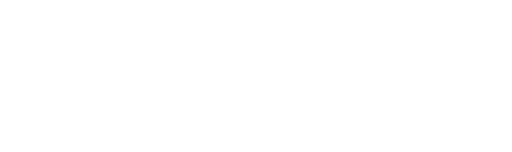
t = 0.00 s
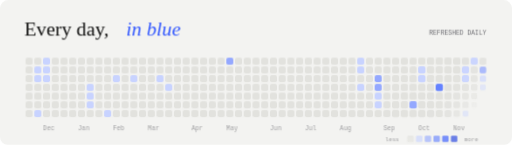
t = 2.65 s
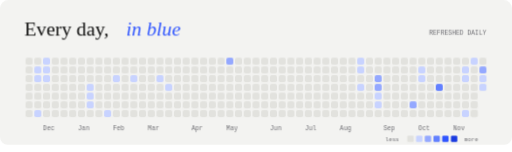
t = 2.93 s
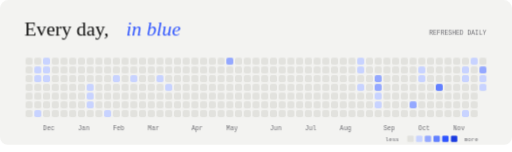
t = 3.75 s
t = 5.15 s: frame unchanged from t = 3.75 s, image omitted
t = 6.40 s: frame unchanged from t = 3.75 s, image omitted

The animated SVG that drew these frames (rendered in a browser with its animation timeline set to each time). Animation: 19 CSS @keyframes rules; one cycle of 7.65 s, repeats indefinitely.

<svg xmlns="http://www.w3.org/2000/svg" viewBox="0 0 880 261" width="880" height="261" role="img" aria-label="GitHub contribution cells pop in order"><title>GitHub contribution cells pop in order</title><style><![CDATA[@keyframes rise{from{opacity:0;transform:translateY(16px)}to{opacity:1;transform:none}}
@keyframes fade{from{opacity:0}to{opacity:1}}
@keyframes grow{from{transform:scaleY(0)}to{transform:scaleY(1)}}
@keyframes pop{0%{opacity:0;transform:scale(.3)}70%{opacity:1;transform:scale(1.15)}100%{opacity:1;transform:none}}
@keyframes pulse{0%,100%{opacity:1}50%{opacity:.25}}
@keyframes nudge{0%,100%{transform:none}50%{transform:translateX(4px)}}
@keyframes nudgeup{0%,100%{transform:none}50%{transform:translate(3px,-3px)}}
@keyframes tilein{0%{opacity:0;transform:translateY(90px) scale(.6) rotate(-9deg)}55%{opacity:1;transform:translateY(-10px) scale(1.05) rotate(2deg)}75%{transform:translateY(3px) scale(.98) rotate(-.8deg)}90%{transform:translateY(-1px) scale(1.01) rotate(.2deg)}100%{opacity:1;transform:none}}
@keyframes slidein{from{opacity:0;transform:translateX(-26px)}to{opacity:1;transform:none}}
@keyframes arrowin{0%{opacity:0;transform:translateX(-30px)}60%{opacity:1;transform:translateX(6px)}100%{opacity:1;transform:none}}
@keyframes roll{from{transform:translateY(60px)}to{transform:none}}
@keyframes sheen{0%{transform:translateX(-260px) skewX(-20deg)}22%,100%{transform:translateX(420px) skewX(-20deg)}}
@keyframes ring{0%{opacity:.7;transform:scale(.2)}100%{opacity:0;transform:scale(2.4)}}
.r{opacity:0;animation:rise .8s cubic-bezier(.2,.7,.2,1) both;transform-box:fill-box}
.f{opacity:0;animation:fade .9s ease-out both}
.g{transform-box:fill-box;transform-origin:bottom;transform:scaleY(0);animation:grow .8s cubic-bezier(.2,.7,.2,1) both}
.p{opacity:0;transform-box:fill-box;transform-origin:center;animation:pop .4s ease-out both}
.live{animation:pulse 1.6s ease-in-out infinite}
.n{transform-box:fill-box;animation:nudge 1.8s ease-in-out infinite}
.nu{transform-box:fill-box;animation:nudgeup 1.8s ease-in-out infinite}
.ti{opacity:0;transform-box:fill-box;transform-origin:50% 60%;animation:tilein 1.1s cubic-bezier(.2,.8,.2,1) both}
.sl{opacity:0;transform-box:fill-box;animation:slidein .6s cubic-bezier(.2,.7,.2,1) both}
.ai{opacity:0;transform-box:fill-box;animation:arrowin .7s cubic-bezier(.2,.7,.2,1) both}
.ro{transform-box:fill-box;animation:roll .8s cubic-bezier(.15,.8,.2,1) both}
.sh{animation:sheen 5s ease-in-out infinite}
.rg{opacity:0;transform-box:fill-box;transform-origin:center;animation:ring 1s ease-out both}
@media(prefers-reduced-motion:reduce){.r,.f,.g,.p,.live,.n,.nu,.ti,.sl,.ai,.ro,.sh,.rg{animation:none!important;opacity:1!important;transform:none!important}.sh,.rg{display:none!important}}

@keyframes buttonIn{0%{opacity:0;transform:translateY(18px) scale(.87)}65%{opacity:1;transform:translateY(-1px) scale(1.025)}100%{opacity:1;transform:none}}
@media(max-width:400px){.sh,.n,.nu,.live{animation-iteration-count:2!important}}

@keyframes sectionEntry{from{opacity:0;transform:translateY(7px)}to{opacity:1;transform:translateY(0)}}
.section-entry{animation:sectionEntry .46s cubic-bezier(.22,1,.36,1) both;transform-box:fill-box;transform-origin:center}
@keyframes smoothTile{0%{opacity:0;transform:translateY(26px) scale(.94)}70%{opacity:1;transform:translateY(-2px) scale(1.012)}100%{opacity:1;transform:translateY(0) scale(1)}}
@keyframes smoothPop{0%{opacity:0;transform:scale(.65)}75%{opacity:1;transform:scale(1.045)}100%{opacity:1;transform:scale(1)}}
@keyframes smoothArrow{from{opacity:0;transform:translateX(-7px)}to{opacity:1;transform:translateX(0)}}
@keyframes buttonIn{0%{opacity:0;transform:translateY(10px) scale(.965)}75%{opacity:1;transform:translateY(-1px) scale(1.008)}100%{opacity:1;transform:none}}
.ti{animation-name:smoothTile;animation-duration:.85s;animation-timing-function:cubic-bezier(.22,1,.36,1)}
.p{animation-name:smoothPop;animation-duration:.38s;animation-timing-function:cubic-bezier(.22,1,.36,1)}
.r{animation-duration:.64s;animation-timing-function:cubic-bezier(.22,1,.36,1)}
.f{animation-duration:.55s}
.ai{animation-name:smoothArrow;animation-duration:.5s;animation-timing-function:cubic-bezier(.22,1,.36,1)}
.sh,.n,.nu,.live{animation-iteration-count:2}
@media(prefers-reduced-motion:reduce){.section-entry{animation:none!important;opacity:1!important;transform:none!important}}
]]></style><g class="section-entry" data-stage="0.80" style="animation-delay:0.80s"><rect x="0" y="0" width="880" height="249" rx="14" fill="#f3f3f1" /><g class="r" style="animation-delay:.8s"><text x="42" y="61" font-family="Georgia, &apos;Times New Roman&apos;, serif" font-size="34" fill="#111111" >Every day,</text><text x="217" y="61" font-family="Georgia, &apos;Times New Roman&apos;, serif" font-size="34" fill="#2f55ff" font-style="italic">in blue</text></g><text x="836" y="60" font-family="Consolas, Menlo, monospace" font-size="11" fill="#6e6e73" class="f" style="animation-delay:.8s" text-anchor="end">REFRESHED DAILY</text><rect class="p" style="animation-delay:1.00s" x="44" y="99" width="12" height="12" rx="3" fill="#e2e2de"></rect><rect class="p" style="animation-delay:1.02s" x="44" y="114" width="12" height="12" rx="3" fill="#e2e2de"></rect><rect class="p" style="animation-delay:1.04s" x="44" y="129" width="12" height="12" rx="3" fill="#e2e2de"></rect><rect class="p" style="animation-delay:1.06s" x="44" y="144" width="12" height="12" rx="3" fill="#e2e2de"><title>2025-11-26: 0 contribution(s)</title></rect><rect class="p" style="animation-delay:1.08s" x="44" y="159" width="12" height="12" rx="3" fill="#e2e2de"><title>2025-11-27: 0 contribution(s)</title></rect><rect class="p" style="animation-delay:1.10s" x="44" y="174" width="12" height="12" rx="3" fill="#e2e2de"><title>2025-11-28: 0 contribution(s)</title></rect><rect class="p" style="animation-delay:1.12s" x="44" y="189" width="12" height="12" rx="3" fill="#e2e2de"><title>2025-11-29: 0 contribution(s)</title></rect><rect class="p" style="animation-delay:1.03s" x="59" y="99" width="12" height="12" rx="3" fill="#e2e2de"><title>2025-11-30: 0 contribution(s)</title></rect><rect class="p" style="animation-delay:1.05s" x="59" y="114" width="12" height="12" rx="3" fill="#c8d3ff"><title>2025-12-01: 1 contribution(s)</title></rect><rect class="p" style="animation-delay:1.07s" x="59" y="129" width="12" height="12" rx="3" fill="#c8d3ff"><title>2025-12-02: 2 contribution(s)</title></rect><rect class="p" style="animation-delay:1.09s" x="59" y="144" width="12" height="12" rx="3" fill="#e2e2de"><title>2025-12-03: 0 contribution(s)</title></rect><rect class="p" style="animation-delay:1.11s" x="59" y="159" width="12" height="12" rx="3" fill="#e2e2de"><title>2025-12-04: 0 contribution(s)</title></rect><rect class="p" style="animation-delay:1.13s" x="59" y="174" width="12" height="12" rx="3" fill="#e2e2de"><title>2025-12-05: 0 contribution(s)</title></rect><rect class="p" style="animation-delay:1.15s" x="59" y="189" width="12" height="12" rx="3" fill="#c8d3ff"><title>2025-12-06: 3 contribution(s)</title></rect><rect class="p" style="animation-delay:1.06s" x="74" y="99" width="12" height="12" rx="3" fill="#c8d3ff"><title>2025-12-07: 1 contribution(s)</title></rect><rect class="p" style="animation-delay:1.08s" x="74" y="114" width="12" height="12" rx="3" fill="#c8d3ff"><title>2025-12-08: 3 contribution(s)</title></rect><rect class="p" style="animation-delay:1.10s" x="74" y="129" width="12" height="12" rx="3" fill="#c8d3ff"><title>2025-12-09: 1 contribution(s)</title></rect><rect class="p" style="animation-delay:1.12s" x="74" y="144" width="12" height="12" rx="3" fill="#e2e2de"><title>2025-12-10: 0 contribution(s)</title></rect><rect class="p" style="animation-delay:1.14s" x="74" y="159" width="12" height="12" rx="3" fill="#e2e2de"><title>2025-12-11: 0 contribution(s)</title></rect><rect class="p" style="animation-delay:1.16s" x="74" y="174" width="12" height="12" rx="3" fill="#e2e2de"><title>2025-12-12: 0 contribution(s)</title></rect><rect class="p" style="animation-delay:1.18s" x="74" y="189" width="12" height="12" rx="3" fill="#e2e2de"><title>2025-12-13: 0 contribution(s)</title></rect><rect class="p" style="animation-delay:1.09s" x="89" y="99" width="12" height="12" rx="3" fill="#e2e2de"><title>2025-12-14: 0 contribution(s)</title></rect><rect class="p" style="animation-delay:1.11s" x="89" y="114" width="12" height="12" rx="3" fill="#e2e2de"><title>2025-12-15: 0 contribution(s)</title></rect><rect class="p" style="animation-delay:1.13s" x="89" y="129" width="12" height="12" rx="3" fill="#e2e2de"><title>2025-12-16: 0 contribution(s)</title></rect><rect class="p" style="animation-delay:1.15s" x="89" y="144" width="12" height="12" rx="3" fill="#e2e2de"><title>2025-12-17: 0 contribution(s)</title></rect><rect class="p" style="animation-delay:1.17s" x="89" y="159" width="12" height="12" rx="3" fill="#e2e2de"><title>2025-12-18: 0 contribution(s)</title></rect><rect class="p" style="animation-delay:1.19s" x="89" y="174" width="12" height="12" rx="3" fill="#e2e2de"><title>2025-12-19: 0 contribution(s)</title></rect><rect class="p" style="animation-delay:1.21s" x="89" y="189" width="12" height="12" rx="3" fill="#e2e2de"><title>2025-12-20: 0 contribution(s)</title></rect><rect class="p" style="animation-delay:1.12s" x="104" y="99" width="12" height="12" rx="3" fill="#e2e2de"><title>2025-12-21: 0 contribution(s)</title></rect><rect class="p" style="animation-delay:1.14s" x="104" y="114" width="12" height="12" rx="3" fill="#e2e2de"><title>2025-12-22: 0 contribution(s)</title></rect><rect class="p" style="animation-delay:1.16s" x="104" y="129" width="12" height="12" rx="3" fill="#e2e2de"><title>2025-12-23: 0 contribution(s)</title></rect><rect class="p" style="animation-delay:1.18s" x="104" y="144" width="12" height="12" rx="3" fill="#e2e2de"><title>2025-12-24: 0 contribution(s)</title></rect><rect class="p" style="animation-delay:1.20s" x="104" y="159" width="12" height="12" rx="3" fill="#e2e2de"><title>2025-12-25: 0 contribution(s)</title></rect><rect class="p" style="animation-delay:1.22s" x="104" y="174" width="12" height="12" rx="3" fill="#e2e2de"><title>2025-12-26: 0 contribution(s)</title></rect><rect class="p" style="animation-delay:1.24s" x="104" y="189" width="12" height="12" rx="3" fill="#e2e2de"><title>2025-12-27: 0 contribution(s)</title></rect><rect class="p" style="animation-delay:1.15s" x="119" y="99" width="12" height="12" rx="3" fill="#e2e2de"><title>2025-12-28: 0 contribution(s)</title></rect><rect class="p" style="animation-delay:1.17s" x="119" y="114" width="12" height="12" rx="3" fill="#e2e2de"><title>2025-12-29: 0 contribution(s)</title></rect><rect class="p" style="animation-delay:1.19s" x="119" y="129" width="12" height="12" rx="3" fill="#e2e2de"><title>2025-12-30: 0 contribution(s)</title></rect><rect class="p" style="animation-delay:1.21s" x="119" y="144" width="12" height="12" rx="3" fill="#e2e2de"><title>2025-12-31: 0 contribution(s)</title></rect><rect class="p" style="animation-delay:1.23s" x="119" y="159" width="12" height="12" rx="3" fill="#e2e2de"><title>2026-01-01: 0 contribution(s)</title></rect><rect class="p" style="animation-delay:1.25s" x="119" y="174" width="12" height="12" rx="3" fill="#e2e2de"><title>2026-01-02: 0 contribution(s)</title></rect><rect class="p" style="animation-delay:1.27s" x="119" y="189" width="12" height="12" rx="3" fill="#e2e2de"><title>2026-01-03: 0 contribution(s)</title></rect><rect class="p" style="animation-delay:1.18s" x="134" y="99" width="12" height="12" rx="3" fill="#e2e2de"><title>2026-01-04: 0 contribution(s)</title></rect><rect class="p" style="animation-delay:1.20s" x="134" y="114" width="12" height="12" rx="3" fill="#e2e2de"><title>2026-01-05: 0 contribution(s)</title></rect><rect class="p" style="animation-delay:1.22s" x="134" y="129" width="12" height="12" rx="3" fill="#e2e2de"><title>2026-01-06: 0 contribution(s)</title></rect><rect class="p" style="animation-delay:1.24s" x="134" y="144" width="12" height="12" rx="3" fill="#e2e2de"><title>2026-01-07: 0 contribution(s)</title></rect><rect class="p" style="animation-delay:1.26s" x="134" y="159" width="12" height="12" rx="3" fill="#e2e2de"><title>2026-01-08: 0 contribution(s)</title></rect><rect class="p" style="animation-delay:1.28s" x="134" y="174" width="12" height="12" rx="3" fill="#e2e2de"><title>2026-01-09: 0 contribution(s)</title></rect><rect class="p" style="animation-delay:1.30s" x="134" y="189" width="12" height="12" rx="3" fill="#e2e2de"><title>2026-01-10: 0 contribution(s)</title></rect><rect class="p" style="animation-delay:1.21s" x="149" y="99" width="12" height="12" rx="3" fill="#e2e2de"><title>2026-01-11: 0 contribution(s)</title></rect><rect class="p" style="animation-delay:1.23s" x="149" y="114" width="12" height="12" rx="3" fill="#e2e2de"><title>2026-01-12: 0 contribution(s)</title></rect><rect class="p" style="animation-delay:1.25s" x="149" y="129" width="12" height="12" rx="3" fill="#e2e2de"><title>2026-01-13: 0 contribution(s)</title></rect><rect class="p" style="animation-delay:1.27s" x="149" y="144" width="12" height="12" rx="3" fill="#c8d3ff"><title>2026-01-14: 3 contribution(s)</title></rect><rect class="p" style="animation-delay:1.29s" x="149" y="159" width="12" height="12" rx="3" fill="#c8d3ff"><title>2026-01-15: 1 contribution(s)</title></rect><rect class="p" style="animation-delay:1.31s" x="149" y="174" width="12" height="12" rx="3" fill="#c8d3ff"><title>2026-01-16: 1 contribution(s)</title></rect><rect class="p" style="animation-delay:1.33s" x="149" y="189" width="12" height="12" rx="3" fill="#e2e2de"><title>2026-01-17: 0 contribution(s)</title></rect><rect class="p" style="animation-delay:1.24s" x="164" y="99" width="12" height="12" rx="3" fill="#e2e2de"><title>2026-01-18: 0 contribution(s)</title></rect><rect class="p" style="animation-delay:1.26s" x="164" y="114" width="12" height="12" rx="3" fill="#e2e2de"><title>2026-01-19: 0 contribution(s)</title></rect><rect class="p" style="animation-delay:1.28s" x="164" y="129" width="12" height="12" rx="3" fill="#e2e2de"><title>2026-01-20: 0 contribution(s)</title></rect><rect class="p" style="animation-delay:1.30s" x="164" y="144" width="12" height="12" rx="3" fill="#e2e2de"><title>2026-01-21: 0 contribution(s)</title></rect><rect class="p" style="animation-delay:1.32s" x="164" y="159" width="12" height="12" rx="3" fill="#e2e2de"><title>2026-01-22: 0 contribution(s)</title></rect><rect class="p" style="animation-delay:1.34s" x="164" y="174" width="12" height="12" rx="3" fill="#e2e2de"><title>2026-01-23: 0 contribution(s)</title></rect><rect class="p" style="animation-delay:1.36s" x="164" y="189" width="12" height="12" rx="3" fill="#e2e2de"><title>2026-01-24: 0 contribution(s)</title></rect><rect class="p" style="animation-delay:1.27s" x="179" y="99" width="12" height="12" rx="3" fill="#e2e2de"><title>2026-01-25: 0 contribution(s)</title></rect><rect class="p" style="animation-delay:1.29s" x="179" y="114" width="12" height="12" rx="3" fill="#e2e2de"><title>2026-01-26: 0 contribution(s)</title></rect><rect class="p" style="animation-delay:1.31s" x="179" y="129" width="12" height="12" rx="3" fill="#e2e2de"><title>2026-01-27: 0 contribution(s)</title></rect><rect class="p" style="animation-delay:1.33s" x="179" y="144" width="12" height="12" rx="3" fill="#e2e2de"><title>2026-01-28: 0 contribution(s)</title></rect><rect class="p" style="animation-delay:1.35s" x="179" y="159" width="12" height="12" rx="3" fill="#e2e2de"><title>2026-01-29: 0 contribution(s)</title></rect><rect class="p" style="animation-delay:1.37s" x="179" y="174" width="12" height="12" rx="3" fill="#e2e2de"><title>2026-01-30: 0 contribution(s)</title></rect><rect class="p" style="animation-delay:1.39s" x="179" y="189" width="12" height="12" rx="3" fill="#c8d3ff"><title>2026-01-31: 1 contribution(s)</title></rect><rect class="p" style="animation-delay:1.30s" x="194" y="99" width="12" height="12" rx="3" fill="#e2e2de"><title>2026-02-01: 0 contribution(s)</title></rect><rect class="p" style="animation-delay:1.32s" x="194" y="114" width="12" height="12" rx="3" fill="#e2e2de"><title>2026-02-02: 0 contribution(s)</title></rect><rect class="p" style="animation-delay:1.34s" x="194" y="129" width="12" height="12" rx="3" fill="#c8d3ff"><title>2026-02-03: 5 contribution(s)</title></rect><rect class="p" style="animation-delay:1.36s" x="194" y="144" width="12" height="12" rx="3" fill="#e2e2de"><title>2026-02-04: 0 contribution(s)</title></rect><rect class="p" style="animation-delay:1.38s" x="194" y="159" width="12" height="12" rx="3" fill="#e2e2de"><title>2026-02-05: 0 contribution(s)</title></rect><rect class="p" style="animation-delay:1.40s" x="194" y="174" width="12" height="12" rx="3" fill="#e2e2de"><title>2026-02-06: 0 contribution(s)</title></rect><rect class="p" style="animation-delay:1.42s" x="194" y="189" width="12" height="12" rx="3" fill="#e2e2de"><title>2026-02-07: 0 contribution(s)</title></rect><rect class="p" style="animation-delay:1.33s" x="209" y="99" width="12" height="12" rx="3" fill="#e2e2de"><title>2026-02-08: 0 contribution(s)</title></rect><rect class="p" style="animation-delay:1.35s" x="209" y="114" width="12" height="12" rx="3" fill="#e2e2de"><title>2026-02-09: 0 contribution(s)</title></rect><rect class="p" style="animation-delay:1.37s" x="209" y="129" width="12" height="12" rx="3" fill="#e2e2de"><title>2026-02-10: 0 contribution(s)</title></rect><rect class="p" style="animation-delay:1.39s" x="209" y="144" width="12" height="12" rx="3" fill="#e2e2de"><title>2026-02-11: 0 contribution(s)</title></rect><rect class="p" style="animation-delay:1.41s" x="209" y="159" width="12" height="12" rx="3" fill="#e2e2de"><title>2026-02-12: 0 contribution(s)</title></rect><rect class="p" style="animation-delay:1.43s" x="209" y="174" width="12" height="12" rx="3" fill="#e2e2de"><title>2026-02-13: 0 contribution(s)</title></rect><rect class="p" style="animation-delay:1.45s" x="209" y="189" width="12" height="12" rx="3" fill="#e2e2de"><title>2026-02-14: 0 contribution(s)</title></rect><rect class="p" style="animation-delay:1.36s" x="224" y="99" width="12" height="12" rx="3" fill="#e2e2de"><title>2026-02-15: 0 contribution(s)</title></rect><rect class="p" style="animation-delay:1.38s" x="224" y="114" width="12" height="12" rx="3" fill="#e2e2de"><title>2026-02-16: 0 contribution(s)</title></rect><rect class="p" style="animation-delay:1.40s" x="224" y="129" width="12" height="12" rx="3" fill="#c8d3ff"><title>2026-02-17: 2 contribution(s)</title></rect><rect class="p" style="animation-delay:1.42s" x="224" y="144" width="12" height="12" rx="3" fill="#e2e2de"><title>2026-02-18: 0 contribution(s)</title></rect><rect class="p" style="animation-delay:1.44s" x="224" y="159" width="12" height="12" rx="3" fill="#e2e2de"><title>2026-02-19: 0 contribution(s)</title></rect><rect class="p" style="animation-delay:1.46s" x="224" y="174" width="12" height="12" rx="3" fill="#e2e2de"><title>2026-02-20: 0 contribution(s)</title></rect><rect class="p" style="animation-delay:1.48s" x="224" y="189" width="12" height="12" rx="3" fill="#e2e2de"><title>2026-02-21: 0 contribution(s)</title></rect><rect class="p" style="animation-delay:1.39s" x="239" y="99" width="12" height="12" rx="3" fill="#e2e2de"><title>2026-02-22: 0 contribution(s)</title></rect><rect class="p" style="animation-delay:1.41s" x="239" y="114" width="12" height="12" rx="3" fill="#e2e2de"><title>2026-02-23: 0 contribution(s)</title></rect><rect class="p" style="animation-delay:1.43s" x="239" y="129" width="12" height="12" rx="3" fill="#e2e2de"><title>2026-02-24: 0 contribution(s)</title></rect><rect class="p" style="animation-delay:1.45s" x="239" y="144" width="12" height="12" rx="3" fill="#e2e2de"><title>2026-02-25: 0 contribution(s)</title></rect><rect class="p" style="animation-delay:1.47s" x="239" y="159" width="12" height="12" rx="3" fill="#e2e2de"><title>2026-02-26: 0 contribution(s)</title></rect><rect class="p" style="animation-delay:1.49s" x="239" y="174" width="12" height="12" rx="3" fill="#e2e2de"><title>2026-02-27: 0 contribution(s)</title></rect><rect class="p" style="animation-delay:1.51s" x="239" y="189" width="12" height="12" rx="3" fill="#e2e2de"><title>2026-02-28: 0 contribution(s)</title></rect><rect class="p" style="animation-delay:1.42s" x="254" y="99" width="12" height="12" rx="3" fill="#e2e2de"><title>2026-03-01: 0 contribution(s)</title></rect><rect class="p" style="animation-delay:1.44s" x="254" y="114" width="12" height="12" rx="3" fill="#e2e2de"><title>2026-03-02: 0 contribution(s)</title></rect><rect class="p" style="animation-delay:1.46s" x="254" y="129" width="12" height="12" rx="3" fill="#e2e2de"><title>2026-03-03: 0 contribution(s)</title></rect><rect class="p" style="animation-delay:1.48s" x="254" y="144" width="12" height="12" rx="3" fill="#e2e2de"><title>2026-03-04: 0 contribution(s)</title></rect><rect class="p" style="animation-delay:1.50s" x="254" y="159" width="12" height="12" rx="3" fill="#e2e2de"><title>2026-03-05: 0 contribution(s)</title></rect><rect class="p" style="animation-delay:1.52s" x="254" y="174" width="12" height="12" rx="3" fill="#e2e2de"><title>2026-03-06: 0 contribution(s)</title></rect><rect class="p" style="animation-delay:1.54s" x="254" y="189" width="12" height="12" rx="3" fill="#e2e2de"><title>2026-03-07: 0 contribution(s)</title></rect><rect class="p" style="animation-delay:1.45s" x="269" y="99" width="12" height="12" rx="3" fill="#e2e2de"><title>2026-03-08: 0 contribution(s)</title></rect><rect class="p" style="animation-delay:1.47s" x="269" y="114" width="12" height="12" rx="3" fill="#e2e2de"><title>2026-03-09: 0 contribution(s)</title></rect><rect class="p" style="animation-delay:1.49s" x="269" y="129" width="12" height="12" rx="3" fill="#c8d3ff"><title>2026-03-10: 4 contribution(s)</title></rect><rect class="p" style="animation-delay:1.51s" x="269" y="144" width="12" height="12" rx="3" fill="#e2e2de"><title>2026-03-11: 0 contribution(s)</title></rect><rect class="p" style="animation-delay:1.53s" x="269" y="159" width="12" height="12" rx="3" fill="#e2e2de"><title>2026-03-12: 0 contribution(s)</title></rect><rect class="p" style="animation-delay:1.55s" x="269" y="174" width="12" height="12" rx="3" fill="#e2e2de"><title>2026-03-13: 0 contribution(s)</title></rect><rect class="p" style="animation-delay:1.57s" x="269" y="189" width="12" height="12" rx="3" fill="#e2e2de"><title>2026-03-14: 0 contribution(s)</title></rect><rect class="p" style="animation-delay:1.48s" x="284" y="99" width="12" height="12" rx="3" fill="#e2e2de"><title>2026-03-15: 0 contribution(s)</title></rect><rect class="p" style="animation-delay:1.50s" x="284" y="114" width="12" height="12" rx="3" fill="#e2e2de"><title>2026-03-16: 0 contribution(s)</title></rect><rect class="p" style="animation-delay:1.52s" x="284" y="129" width="12" height="12" rx="3" fill="#e2e2de"><title>2026-03-17: 0 contribution(s)</title></rect><rect class="p" style="animation-delay:1.54s" x="284" y="144" width="12" height="12" rx="3" fill="#c8d3ff"><title>2026-03-18: 3 contribution(s)</title></rect><rect class="p" style="animation-delay:1.56s" x="284" y="159" width="12" height="12" rx="3" fill="#e2e2de"><title>2026-03-19: 0 contribution(s)</title></rect><rect class="p" style="animation-delay:1.58s" x="284" y="174" width="12" height="12" rx="3" fill="#e2e2de"><title>2026-03-20: 0 contribution(s)</title></rect><rect class="p" style="animation-delay:1.60s" x="284" y="189" width="12" height="12" rx="3" fill="#e2e2de"><title>2026-03-21: 0 contribution(s)</title></rect><rect class="p" style="animation-delay:1.51s" x="299" y="99" width="12" height="12" rx="3" fill="#e2e2de"><title>2026-03-22: 0 contribution(s)</title></rect><rect class="p" style="animation-delay:1.53s" x="299" y="114" width="12" height="12" rx="3" fill="#e2e2de"><title>2026-03-23: 0 contribution(s)</title></rect><rect class="p" style="animation-delay:1.55s" x="299" y="129" width="12" height="12" rx="3" fill="#e2e2de"><title>2026-03-24: 0 contribution(s)</title></rect><rect class="p" style="animation-delay:1.57s" x="299" y="144" width="12" height="12" rx="3" fill="#e2e2de"><title>2026-03-25: 0 contribution(s)</title></rect><rect class="p" style="animation-delay:1.59s" x="299" y="159" width="12" height="12" rx="3" fill="#e2e2de"><title>2026-03-26: 0 contribution(s)</title></rect><rect class="p" style="animation-delay:1.61s" x="299" y="174" width="12" height="12" rx="3" fill="#e2e2de"><title>2026-03-27: 0 contribution(s)</title></rect><rect class="p" style="animation-delay:1.63s" x="299" y="189" width="12" height="12" rx="3" fill="#e2e2de"><title>2026-03-28: 0 contribution(s)</title></rect><rect class="p" style="animation-delay:1.54s" x="314" y="99" width="12" height="12" rx="3" fill="#e2e2de"><title>2026-03-29: 0 contribution(s)</title></rect><rect class="p" style="animation-delay:1.56s" x="314" y="114" width="12" height="12" rx="3" fill="#e2e2de"><title>2026-03-30: 0 contribution(s)</title></rect><rect class="p" style="animation-delay:1.58s" x="314" y="129" width="12" height="12" rx="3" fill="#e2e2de"><title>2026-03-31: 0 contribution(s)</title></rect><rect class="p" style="animation-delay:1.60s" x="314" y="144" width="12" height="12" rx="3" fill="#e2e2de"><title>2026-04-01: 0 contribution(s)</title></rect><rect class="p" style="animation-delay:1.62s" x="314" y="159" width="12" height="12" rx="3" fill="#e2e2de"><title>2026-04-02: 0 contribution(s)</title></rect><rect class="p" style="animation-delay:1.64s" x="314" y="174" width="12" height="12" rx="3" fill="#e2e2de"><title>2026-04-03: 0 contribution(s)</title></rect><rect class="p" style="animation-delay:1.66s" x="314" y="189" width="12" height="12" rx="3" fill="#e2e2de"><title>2026-04-04: 0 contribution(s)</title></rect><rect class="p" style="animation-delay:1.57s" x="329" y="99" width="12" height="12" rx="3" fill="#e2e2de"><title>2026-04-05: 0 contribution(s)</title></rect><rect class="p" style="animation-delay:1.59s" x="329" y="114" width="12" height="12" rx="3" fill="#e2e2de"><title>2026-04-06: 0 contribution(s)</title></rect><rect class="p" style="animation-delay:1.61s" x="329" y="129" width="12" height="12" rx="3" fill="#e2e2de"><title>2026-04-07: 0 contribution(s)</title></rect><rect class="p" style="animation-delay:1.63s" x="329" y="144" width="12" height="12" rx="3" fill="#e2e2de"><title>2026-04-08: 0 contribution(s)</title></rect><rect class="p" style="animation-delay:1.65s" x="329" y="159" width="12" height="12" rx="3" fill="#e2e2de"><title>2026-04-09: 0 contribution(s)</title></rect><rect class="p" style="animation-delay:1.67s" x="329" y="174" width="12" height="12" rx="3" fill="#e2e2de"><title>2026-04-10: 0 contribution(s)</title></rect><rect class="p" style="animation-delay:1.69s" x="329" y="189" width="12" height="12" rx="3" fill="#e2e2de"><title>2026-04-11: 0 contribution(s)</title></rect><rect class="p" style="animation-delay:1.60s" x="344" y="99" width="12" height="12" rx="3" fill="#e2e2de"><title>2026-04-12: 0 contribution(s)</title></rect><rect class="p" style="animation-delay:1.62s" x="344" y="114" width="12" height="12" rx="3" fill="#e2e2de"><title>2026-04-13: 0 contribution(s)</title></rect><rect class="p" style="animation-delay:1.64s" x="344" y="129" width="12" height="12" rx="3" fill="#e2e2de"><title>2026-04-14: 0 contribution(s)</title></rect><rect class="p" style="animation-delay:1.66s" x="344" y="144" width="12" height="12" rx="3" fill="#e2e2de"><title>2026-04-15: 0 contribution(s)</title></rect><rect class="p" style="animation-delay:1.68s" x="344" y="159" width="12" height="12" rx="3" fill="#e2e2de"><title>2026-04-16: 0 contribution(s)</title></rect><rect class="p" style="animation-delay:1.70s" x="344" y="174" width="12" height="12" rx="3" fill="#e2e2de"><title>2026-04-17: 0 contribution(s)</title></rect><rect class="p" style="animation-delay:1.72s" x="344" y="189" width="12" height="12" rx="3" fill="#e2e2de"><title>2026-04-18: 0 contribution(s)</title></rect><rect class="p" style="animation-delay:1.63s" x="359" y="99" width="12" height="12" rx="3" fill="#e2e2de"><title>2026-04-19: 0 contribution(s)</title></rect><rect class="p" style="animation-delay:1.65s" x="359" y="114" width="12" height="12" rx="3" fill="#e2e2de"><title>2026-04-20: 0 contribution(s)</title></rect><rect class="p" style="animation-delay:1.67s" x="359" y="129" width="12" height="12" rx="3" fill="#e2e2de"><title>2026-04-21: 0 contribution(s)</title></rect><rect class="p" style="animation-delay:1.69s" x="359" y="144" width="12" height="12" rx="3" fill="#e2e2de"><title>2026-04-22: 0 contribution(s)</title></rect><rect class="p" style="animation-delay:1.71s" x="359" y="159" width="12" height="12" rx="3" fill="#e2e2de"><title>2026-04-23: 0 contribution(s)</title></rect><rect class="p" style="animation-delay:1.73s" x="359" y="174" width="12" height="12" rx="3" fill="#e2e2de"><title>2026-04-24: 0 contribution(s)</title></rect><rect class="p" style="animation-delay:1.75s" x="359" y="189" width="12" height="12" rx="3" fill="#e2e2de"><title>2026-04-25: 0 contribution(s)</title></rect><rect class="p" style="animation-delay:1.66s" x="374" y="99" width="12" height="12" rx="3" fill="#e2e2de"><title>2026-04-26: 0 contribution(s)</title></rect><rect class="p" style="animation-delay:1.68s" x="374" y="114" width="12" height="12" rx="3" fill="#e2e2de"><title>2026-04-27: 0 contribution(s)</title></rect><rect class="p" style="animation-delay:1.70s" x="374" y="129" width="12" height="12" rx="3" fill="#e2e2de"><title>2026-04-28: 0 contribution(s)</title></rect><rect class="p" style="animation-delay:1.72s" x="374" y="144" width="12" height="12" rx="3" fill="#e2e2de"><title>2026-04-29: 0 contribution(s)</title></rect><rect class="p" style="animation-delay:1.74s" x="374" y="159" width="12" height="12" rx="3" fill="#e2e2de"><title>2026-04-30: 0 contribution(s)</title></rect><rect class="p" style="animation-delay:1.76s" x="374" y="174" width="12" height="12" rx="3" fill="#e2e2de"><title>2026-05-01: 0 contribution(s)</title></rect><rect class="p" style="animation-delay:1.78s" x="374" y="189" width="12" height="12" rx="3" fill="#e2e2de"><title>2026-05-02: 0 contribution(s)</title></rect><rect class="p" style="animation-delay:1.69s" x="389" y="99" width="12" height="12" rx="3" fill="#94a8ff"><title>2026-05-03: 6 contribution(s)</title></rect><rect class="p" style="animation-delay:1.71s" x="389" y="114" width="12" height="12" rx="3" fill="#e2e2de"><title>2026-05-04: 0 contribution(s)</title></rect><rect class="p" style="animation-delay:1.73s" x="389" y="129" width="12" height="12" rx="3" fill="#e2e2de"><title>2026-05-05: 0 contribution(s)</title></rect><rect class="p" style="animation-delay:1.75s" x="389" y="144" width="12" height="12" rx="3" fill="#e2e2de"><title>2026-05-06: 0 contribution(s)</title></rect><rect class="p" style="animation-delay:1.77s" x="389" y="159" width="12" height="12" rx="3" fill="#e2e2de"><title>2026-05-07: 0 contribution(s)</title></rect><rect class="p" style="animation-delay:1.79s" x="389" y="174" width="12" height="12" rx="3" fill="#e2e2de"><title>2026-05-08: 0 contribution(s)</title></rect><rect class="p" style="animation-delay:1.81s" x="389" y="189" width="12" height="12" rx="3" fill="#e2e2de"><title>2026-05-09: 0 contribution(s)</title></rect><rect class="p" style="animation-delay:1.72s" x="404" y="99" width="12" height="12" rx="3" fill="#e2e2de"><title>2026-05-10: 0 contribution(s)</title></rect><rect class="p" style="animation-delay:1.74s" x="404" y="114" width="12" height="12" rx="3" fill="#e2e2de"><title>2026-05-11: 0 contribution(s)</title></rect><rect class="p" style="animation-delay:1.76s" x="404" y="129" width="12" height="12" rx="3" fill="#e2e2de"><title>2026-05-12: 0 contribution(s)</title></rect><rect class="p" style="animation-delay:1.78s" x="404" y="144" width="12" height="12" rx="3" fill="#e2e2de"><title>2026-05-13: 0 contribution(s)</title></rect><rect class="p" style="animation-delay:1.80s" x="404" y="159" width="12" height="12" rx="3" fill="#e2e2de"><title>2026-05-14: 0 contribution(s)</title></rect><rect class="p" style="animation-delay:1.82s" x="404" y="174" width="12" height="12" rx="3" fill="#e2e2de"><title>2026-05-15: 0 contribution(s)</title></rect><rect class="p" style="animation-delay:1.84s" x="404" y="189" width="12" height="12" rx="3" fill="#e2e2de"><title>2026-05-16: 0 contribution(s)</title></rect><rect class="p" style="animation-delay:1.75s" x="419" y="99" width="12" height="12" rx="3" fill="#e2e2de"><title>2026-05-17: 0 contribution(s)</title></rect><rect class="p" style="animation-delay:1.77s" x="419" y="114" width="12" height="12" rx="3" fill="#e2e2de"><title>2026-05-18: 0 contribution(s)</title></rect><rect class="p" style="animation-delay:1.79s" x="419" y="129" width="12" height="12" rx="3" fill="#e2e2de"><title>2026-05-19: 0 contribution(s)</title></rect><rect class="p" style="animation-delay:1.81s" x="419" y="144" width="12" height="12" rx="3" fill="#e2e2de"><title>2026-05-20: 0 contribution(s)</title></rect><rect class="p" style="animation-delay:1.83s" x="419" y="159" width="12" height="12" rx="3" fill="#e2e2de"><title>2026-05-21: 0 contribution(s)</title></rect><rect class="p" style="animation-delay:1.85s" x="419" y="174" width="12" height="12" rx="3" fill="#e2e2de"><title>2026-05-22: 0 contribution(s)</title></rect><rect class="p" style="animation-delay:1.87s" x="419" y="189" width="12" height="12" rx="3" fill="#e2e2de"><title>2026-05-23: 0 contribution(s)</title></rect><rect class="p" style="animation-delay:1.78s" x="434" y="99" width="12" height="12" rx="3" fill="#e2e2de"><title>2026-05-24: 0 contribution(s)</title></rect><rect class="p" style="animation-delay:1.80s" x="434" y="114" width="12" height="12" rx="3" fill="#e2e2de"><title>2026-05-25: 0 contribution(s)</title></rect><rect class="p" style="animation-delay:1.82s" x="434" y="129" width="12" height="12" rx="3" fill="#e2e2de"><title>2026-05-26: 0 contribution(s)</title></rect><rect class="p" style="animation-delay:1.84s" x="434" y="144" width="12" height="12" rx="3" fill="#e2e2de"><title>2026-05-27: 0 contribution(s)</title></rect><rect class="p" style="animation-delay:1.86s" x="434" y="159" width="12" height="12" rx="3" fill="#e2e2de"><title>2026-05-28: 0 contribution(s)</title></rect><rect class="p" style="animation-delay:1.88s" x="434" y="174" width="12" height="12" rx="3" fill="#e2e2de"><title>2026-05-29: 0 contribution(s)</title></rect><rect class="p" style="animation-delay:1.90s" x="434" y="189" width="12" height="12" rx="3" fill="#e2e2de"><title>2026-05-30: 0 contribution(s)</title></rect><rect class="p" style="animation-delay:1.81s" x="449" y="99" width="12" height="12" rx="3" fill="#e2e2de"><title>2026-05-31: 0 contribution(s)</title></rect><rect class="p" style="animation-delay:1.83s" x="449" y="114" width="12" height="12" rx="3" fill="#e2e2de"><title>2026-06-01: 0 contribution(s)</title></rect><rect class="p" style="animation-delay:1.85s" x="449" y="129" width="12" height="12" rx="3" fill="#e2e2de"><title>2026-06-02: 0 contribution(s)</title></rect><rect class="p" style="animation-delay:1.87s" x="449" y="144" width="12" height="12" rx="3" fill="#e2e2de"><title>2026-06-03: 0 contribution(s)</title></rect><rect class="p" style="animation-delay:1.89s" x="449" y="159" width="12" height="12" rx="3" fill="#e2e2de"><title>2026-06-04: 0 contribution(s)</title></rect><rect class="p" style="animation-delay:1.91s" x="449" y="174" width="12" height="12" rx="3" fill="#e2e2de"><title>2026-06-05: 0 contribution(s)</title></rect><rect class="p" style="animation-delay:1.93s" x="449" y="189" width="12" height="12" rx="3" fill="#e2e2de"><title>2026-06-06: 0 contribution(s)</title></rect><rect class="p" style="animation-delay:1.84s" x="464" y="99" width="12" height="12" rx="3" fill="#e2e2de"><title>2026-06-07: 0 contribution(s)</title></rect><rect class="p" style="animation-delay:1.86s" x="464" y="114" width="12" height="12" rx="3" fill="#e2e2de"><title>2026-06-08: 0 contribution(s)</title></rect><rect class="p" style="animation-delay:1.88s" x="464" y="129" width="12" height="12" rx="3" fill="#e2e2de"><title>2026-06-09: 0 contribution(s)</title></rect><rect class="p" style="animation-delay:1.90s" x="464" y="144" width="12" height="12" rx="3" fill="#e2e2de"><title>2026-06-10: 0 contribution(s)</title></rect><rect class="p" style="animation-delay:1.92s" x="464" y="159" width="12" height="12" rx="3" fill="#e2e2de"><title>2026-06-11: 0 contribution(s)</title></rect><rect class="p" style="animation-delay:1.94s" x="464" y="174" width="12" height="12" rx="3" fill="#e2e2de"><title>2026-06-12: 0 contribution(s)</title></rect><rect class="p" style="animation-delay:1.96s" x="464" y="189" width="12" height="12" rx="3" fill="#e2e2de"><title>2026-06-13: 0 contribution(s)</title></rect><rect class="p" style="animation-delay:1.87s" x="479" y="99" width="12" height="12" rx="3" fill="#e2e2de"><title>2026-06-14: 0 contribution(s)</title></rect><rect class="p" style="animation-delay:1.89s" x="479" y="114" width="12" height="12" rx="3" fill="#e2e2de"><title>2026-06-15: 0 contribution(s)</title></rect><rect class="p" style="animation-delay:1.91s" x="479" y="129" width="12" height="12" rx="3" fill="#e2e2de"><title>2026-06-16: 0 contribution(s)</title></rect><rect class="p" style="animation-delay:1.93s" x="479" y="144" width="12" height="12" rx="3" fill="#e2e2de"><title>2026-06-17: 0 contribution(s)</title></rect><rect class="p" style="animation-delay:1.95s" x="479" y="159" width="12" height="12" rx="3" fill="#e2e2de"><title>2026-06-18: 0 contribution(s)</title></rect><rect class="p" style="animation-delay:1.97s" x="479" y="174" width="12" height="12" rx="3" fill="#e2e2de"><title>2026-06-19: 0 contribution(s)</title></rect><rect class="p" style="animation-delay:1.99s" x="479" y="189" width="12" height="12" rx="3" fill="#e2e2de"><title>2026-06-20: 0 contribution(s)</title></rect><rect class="p" style="animation-delay:1.90s" x="494" y="99" width="12" height="12" rx="3" fill="#e2e2de"><title>2026-06-21: 0 contribution(s)</title></rect><rect class="p" style="animation-delay:1.92s" x="494" y="114" width="12" height="12" rx="3" fill="#e2e2de"><title>2026-06-22: 0 contribution(s)</title></rect><rect class="p" style="animation-delay:1.94s" x="494" y="129" width="12" height="12" rx="3" fill="#e2e2de"><title>2026-06-23: 0 contribution(s)</title></rect><rect class="p" style="animation-delay:1.96s" x="494" y="144" width="12" height="12" rx="3" fill="#e2e2de"><title>2026-06-24: 0 contribution(s)</title></rect><rect class="p" style="animation-delay:1.98s" x="494" y="159" width="12" height="12" rx="3" fill="#e2e2de"><title>2026-06-25: 0 contribution(s)</title></rect><rect class="p" style="animation-delay:2.00s" x="494" y="174" width="12" height="12" rx="3" fill="#e2e2de"><title>2026-06-26: 0 contribution(s)</title></rect><rect class="p" style="animation-delay:2.02s" x="494" y="189" width="12" height="12" rx="3" fill="#e2e2de"><title>2026-06-27: 0 contribution(s)</title></rect><rect class="p" style="animation-delay:1.93s" x="509" y="99" width="12" height="12" rx="3" fill="#e2e2de"><title>2026-06-28: 0 contribution(s)</title></rect><rect class="p" style="animation-delay:1.95s" x="509" y="114" width="12" height="12" rx="3" fill="#e2e2de"><title>2026-06-29: 0 contribution(s)</title></rect><rect class="p" style="animation-delay:1.97s" x="509" y="129" width="12" height="12" rx="3" fill="#e2e2de"><title>2026-06-30: 0 contribution(s)</title></rect><rect class="p" style="animation-delay:1.99s" x="509" y="144" width="12" height="12" rx="3" fill="#e2e2de"><title>2026-07-01: 0 contribution(s)</title></rect><rect class="p" style="animation-delay:2.01s" x="509" y="159" width="12" height="12" rx="3" fill="#e2e2de"><title>2026-07-02: 0 contribution(s)</title></rect><rect class="p" style="animation-delay:2.03s" x="509" y="174" width="12" height="12" rx="3" fill="#e2e2de"><title>2026-07-03: 0 contribution(s)</title></rect><rect class="p" style="animation-delay:2.05s" x="509" y="189" width="12" height="12" rx="3" fill="#e2e2de"><title>2026-07-04: 0 contribution(s)</title></rect><rect class="p" style="animation-delay:1.96s" x="524" y="99" width="12" height="12" rx="3" fill="#e2e2de"><title>2026-07-05: 0 contribution(s)</title></rect><rect class="p" style="animation-delay:1.98s" x="524" y="114" width="12" height="12" rx="3" fill="#e2e2de"><title>2026-07-06: 0 contribution(s)</title></rect><rect class="p" style="animation-delay:2.00s" x="524" y="129" width="12" height="12" rx="3" fill="#e2e2de"><title>2026-07-07: 0 contribution(s)</title></rect><rect class="p" style="animation-delay:2.02s" x="524" y="144" width="12" height="12" rx="3" fill="#e2e2de"><title>2026-07-08: 0 contribution(s)</title></rect><rect class="p" style="animation-delay:2.04s" x="524" y="159" width="12" height="12" rx="3" fill="#e2e2de"><title>2026-07-09: 0 contribution(s)</title></rect><rect class="p" style="animation-delay:2.06s" x="524" y="174" width="12" height="12" rx="3" fill="#e2e2de"><title>2026-07-10: 0 contribution(s)</title></rect><rect class="p" style="animation-delay:2.08s" x="524" y="189" width="12" height="12" rx="3" fill="#e2e2de"><title>2026-07-11: 0 contribution(s)</title></rect><rect class="p" style="animation-delay:1.99s" x="539" y="99" width="12" height="12" rx="3" fill="#e2e2de"><title>2026-07-12: 0 contribution(s)</title></rect><rect class="p" style="animation-delay:2.01s" x="539" y="114" width="12" height="12" rx="3" fill="#e2e2de"><title>2026-07-13: 0 contribution(s)</title></rect><rect class="p" style="animation-delay:2.03s" x="539" y="129" width="12" height="12" rx="3" fill="#e2e2de"><title>2026-07-14: 0 contribution(s)</title></rect><rect class="p" style="animation-delay:2.05s" x="539" y="144" width="12" height="12" rx="3" fill="#e2e2de"><title>2026-07-15: 0 contribution(s)</title></rect><rect class="p" style="animation-delay:2.07s" x="539" y="159" width="12" height="12" rx="3" fill="#e2e2de"><title>2026-07-16: 0 contribution(s)</title></rect><rect class="p" style="animation-delay:2.09s" x="539" y="174" width="12" height="12" rx="3" fill="#e2e2de"><title>2026-07-17: 0 contribution(s)</title></rect><rect class="p" style="animation-delay:2.11s" x="539" y="189" width="12" height="12" rx="3" fill="#e2e2de"><title>2026-07-18: 0 contribution(s)</title></rect><rect class="p" style="animation-delay:2.02s" x="554" y="99" width="12" height="12" rx="3" fill="#e2e2de"><title>2026-07-19: 0 contribution(s)</title></rect><rect class="p" style="animation-delay:2.04s" x="554" y="114" width="12" height="12" rx="3" fill="#e2e2de"><title>2026-07-20: 0 contribution(s)</title></rect><rect class="p" style="animation-delay:2.06s" x="554" y="129" width="12" height="12" rx="3" fill="#e2e2de"><title>2026-07-21: 0 contribution(s)</title></rect><rect class="p" style="animation-delay:2.08s" x="554" y="144" width="12" height="12" rx="3" fill="#e2e2de"><title>2026-07-22: 0 contribution(s)</title></rect><rect class="p" style="animation-delay:2.10s" x="554" y="159" width="12" height="12" rx="3" fill="#e2e2de"><title>2026-07-23: 0 contribution(s)</title></rect><rect class="p" style="animation-delay:2.12s" x="554" y="174" width="12" height="12" rx="3" fill="#e2e2de"><title>2026-07-24: 0 contribution(s)</title></rect><rect class="p" style="animation-delay:2.14s" x="554" y="189" width="12" height="12" rx="3" fill="#e2e2de"><title>2026-07-25: 0 contribution(s)</title></rect><rect class="p" style="animation-delay:2.05s" x="569" y="99" width="12" height="12" rx="3" fill="#e2e2de"><title>2026-07-26: 0 contribution(s)</title></rect><rect class="p" style="animation-delay:2.07s" x="569" y="114" width="12" height="12" rx="3" fill="#e2e2de"><title>2026-07-27: 0 contribution(s)</title></rect><rect class="p" style="animation-delay:2.09s" x="569" y="129" width="12" height="12" rx="3" fill="#e2e2de"><title>2026-07-28: 0 contribution(s)</title></rect><rect class="p" style="animation-delay:2.11s" x="569" y="144" width="12" height="12" rx="3" fill="#e2e2de"><title>2026-07-29: 0 contribution(s)</title></rect><rect class="p" style="animation-delay:2.13s" x="569" y="159" width="12" height="12" rx="3" fill="#e2e2de"><title>2026-07-30: 0 contribution(s)</title></rect><rect class="p" style="animation-delay:2.15s" x="569" y="174" width="12" height="12" rx="3" fill="#e2e2de"><title>2026-07-31: 0 contribution(s)</title></rect><rect class="p" style="animation-delay:2.17s" x="569" y="189" width="12" height="12" rx="3" fill="#e2e2de"><title>2026-08-01: 0 contribution(s)</title></rect><rect class="p" style="animation-delay:2.08s" x="584" y="99" width="12" height="12" rx="3" fill="#e2e2de"><title>2026-08-02: 0 contribution(s)</title></rect><rect class="p" style="animation-delay:2.10s" x="584" y="114" width="12" height="12" rx="3" fill="#e2e2de"><title>2026-08-03: 0 contribution(s)</title></rect><rect class="p" style="animation-delay:2.12s" x="584" y="129" width="12" height="12" rx="3" fill="#e2e2de"><title>2026-08-04: 0 contribution(s)</title></rect><rect class="p" style="animation-delay:2.14s" x="584" y="144" width="12" height="12" rx="3" fill="#e2e2de"><title>2026-08-05: 0 contribution(s)</title></rect><rect class="p" style="animation-delay:2.16s" x="584" y="159" width="12" height="12" rx="3" fill="#e2e2de"><title>2026-08-06: 0 contribution(s)</title></rect><rect class="p" style="animation-delay:2.18s" x="584" y="174" width="12" height="12" rx="3" fill="#e2e2de"><title>2026-08-07: 0 contribution(s)</title></rect><rect class="p" style="animation-delay:2.20s" x="584" y="189" width="12" height="12" rx="3" fill="#e2e2de"><title>2026-08-08: 0 contribution(s)</title></rect><rect class="p" style="animation-delay:2.11s" x="599" y="99" width="12" height="12" rx="3" fill="#e2e2de"><title>2026-08-09: 0 contribution(s)</title></rect><rect class="p" style="animation-delay:2.13s" x="599" y="114" width="12" height="12" rx="3" fill="#e2e2de"><title>2026-08-10: 0 contribution(s)</title></rect><rect class="p" style="animation-delay:2.15s" x="599" y="129" width="12" height="12" rx="3" fill="#e2e2de"><title>2026-08-11: 0 contribution(s)</title></rect><rect class="p" style="animation-delay:2.17s" x="599" y="144" width="12" height="12" rx="3" fill="#e2e2de"><title>2026-08-12: 0 contribution(s)</title></rect><rect class="p" style="animation-delay:2.19s" x="599" y="159" width="12" height="12" rx="3" fill="#e2e2de"><title>2026-08-13: 0 contribution(s)</title></rect><rect class="p" style="animation-delay:2.21s" x="599" y="174" width="12" height="12" rx="3" fill="#e2e2de"><title>2026-08-14: 0 contribution(s)</title></rect><rect class="p" style="animation-delay:2.23s" x="599" y="189" width="12" height="12" rx="3" fill="#e2e2de"><title>2026-08-15: 0 contribution(s)</title></rect><rect class="p" style="animation-delay:2.14s" x="614" y="99" width="12" height="12" rx="3" fill="#c8d3ff"><title>2026-08-16: 3 contribution(s)</title></rect><rect class="p" style="animation-delay:2.16s" x="614" y="114" width="12" height="12" rx="3" fill="#c8d3ff"><title>2026-08-17: 4 contribution(s)</title></rect><rect class="p" style="animation-delay:2.18s" x="614" y="129" width="12" height="12" rx="3" fill="#e2e2de"><title>2026-08-18: 0 contribution(s)</title></rect><rect class="p" style="animation-delay:2.20s" x="614" y="144" width="12" height="12" rx="3" fill="#c8d3ff"><title>2026-08-19: 3 contribution(s)</title></rect><rect class="p" style="animation-delay:2.22s" x="614" y="159" width="12" height="12" rx="3" fill="#e2e2de"><title>2026-08-20: 0 contribution(s)</title></rect><rect class="p" style="animation-delay:2.24s" x="614" y="174" width="12" height="12" rx="3" fill="#e2e2de"><title>2026-08-21: 0 contribution(s)</title></rect><rect class="p" style="animation-delay:2.26s" x="614" y="189" width="12" height="12" rx="3" fill="#e2e2de"><title>2026-08-22: 0 contribution(s)</title></rect><rect class="p" style="animation-delay:2.17s" x="629" y="99" width="12" height="12" rx="3" fill="#e2e2de"><title>2026-08-23: 0 contribution(s)</title></rect><rect class="p" style="animation-delay:2.19s" x="629" y="114" width="12" height="12" rx="3" fill="#e2e2de"><title>2026-08-24: 0 contribution(s)</title></rect><rect class="p" style="animation-delay:2.21s" x="629" y="129" width="12" height="12" rx="3" fill="#e2e2de"><title>2026-08-25: 0 contribution(s)</title></rect><rect class="p" style="animation-delay:2.23s" x="629" y="144" width="12" height="12" rx="3" fill="#e2e2de"><title>2026-08-26: 0 contribution(s)</title></rect><rect class="p" style="animation-delay:2.25s" x="629" y="159" width="12" height="12" rx="3" fill="#e2e2de"><title>2026-08-27: 0 contribution(s)</title></rect><rect class="p" style="animation-delay:2.27s" x="629" y="174" width="12" height="12" rx="3" fill="#e2e2de"><title>2026-08-28: 0 contribution(s)</title></rect><rect class="p" style="animation-delay:2.29s" x="629" y="189" width="12" height="12" rx="3" fill="#e2e2de"><title>2026-08-29: 0 contribution(s)</title></rect><rect class="p" style="animation-delay:2.20s" x="644" y="99" width="12" height="12" rx="3" fill="#e2e2de"><title>2026-08-30: 0 contribution(s)</title></rect><rect class="p" style="animation-delay:2.22s" x="644" y="114" width="12" height="12" rx="3" fill="#e2e2de"><title>2026-08-31: 0 contribution(s)</title></rect><rect class="p" style="animation-delay:2.24s" x="644" y="129" width="12" height="12" rx="3" fill="#94a8ff"><title>2026-09-01: 8 contribution(s)</title></rect><rect class="p" style="animation-delay:2.26s" x="644" y="144" width="12" height="12" rx="3" fill="#94a8ff"><title>2026-09-02: 6 contribution(s)</title></rect><rect class="p" style="animation-delay:2.28s" x="644" y="159" width="12" height="12" rx="3" fill="#c8d3ff"><title>2026-09-03: 2 contribution(s)</title></rect><rect class="p" style="animation-delay:2.30s" x="644" y="174" width="12" height="12" rx="3" fill="#c8d3ff"><title>2026-09-04: 2 contribution(s)</title></rect><rect class="p" style="animation-delay:2.32s" x="644" y="189" width="12" height="12" rx="3" fill="#e2e2de"><title>2026-09-05: 0 contribution(s)</title></rect><rect class="p" style="animation-delay:2.23s" x="659" y="99" width="12" height="12" rx="3" fill="#e2e2de"><title>2026-09-06: 0 contribution(s)</title></rect><rect class="p" style="animation-delay:2.25s" x="659" y="114" width="12" height="12" rx="3" fill="#e2e2de"><title>2026-09-07: 0 contribution(s)</title></rect><rect class="p" style="animation-delay:2.27s" x="659" y="129" width="12" height="12" rx="3" fill="#e2e2de"><title>2026-09-08: 0 contribution(s)</title></rect><rect class="p" style="animation-delay:2.29s" x="659" y="144" width="12" height="12" rx="3" fill="#e2e2de"><title>2026-09-09: 0 contribution(s)</title></rect><rect class="p" style="animation-delay:2.31s" x="659" y="159" width="12" height="12" rx="3" fill="#e2e2de"><title>2026-09-10: 0 contribution(s)</title></rect><rect class="p" style="animation-delay:2.33s" x="659" y="174" width="12" height="12" rx="3" fill="#e2e2de"><title>2026-09-11: 0 contribution(s)</title></rect><rect class="p" style="animation-delay:2.35s" x="659" y="189" width="12" height="12" rx="3" fill="#e2e2de"><title>2026-09-12: 0 contribution(s)</title></rect><rect class="p" style="animation-delay:2.26s" x="674" y="99" width="12" height="12" rx="3" fill="#e2e2de"><title>2026-09-13: 0 contribution(s)</title></rect><rect class="p" style="animation-delay:2.28s" x="674" y="114" width="12" height="12" rx="3" fill="#e2e2de"><title>2026-09-14: 0 contribution(s)</title></rect><rect class="p" style="animation-delay:2.30s" x="674" y="129" width="12" height="12" rx="3" fill="#e2e2de"><title>2026-09-15: 0 contribution(s)</title></rect><rect class="p" style="animation-delay:2.32s" x="674" y="144" width="12" height="12" rx="3" fill="#e2e2de"><title>2026-09-16: 0 contribution(s)</title></rect><rect class="p" style="animation-delay:2.34s" x="674" y="159" width="12" height="12" rx="3" fill="#e2e2de"><title>2026-09-17: 0 contribution(s)</title></rect><rect class="p" style="animation-delay:2.36s" x="674" y="174" width="12" height="12" rx="3" fill="#e2e2de"><title>2026-09-18: 0 contribution(s)</title></rect><rect class="p" style="animation-delay:2.38s" x="674" y="189" width="12" height="12" rx="3" fill="#e2e2de"><title>2026-09-19: 0 contribution(s)</title></rect><rect class="p" style="animation-delay:2.29s" x="689" y="99" width="12" height="12" rx="3" fill="#e2e2de"><title>2026-09-20: 0 contribution(s)</title></rect><rect class="p" style="animation-delay:2.31s" x="689" y="114" width="12" height="12" rx="3" fill="#e2e2de"><title>2026-09-21: 0 contribution(s)</title></rect><rect class="p" style="animation-delay:2.33s" x="689" y="129" width="12" height="12" rx="3" fill="#e2e2de"><title>2026-09-22: 0 contribution(s)</title></rect><rect class="p" style="animation-delay:2.35s" x="689" y="144" width="12" height="12" rx="3" fill="#e2e2de"><title>2026-09-23: 0 contribution(s)</title></rect><rect class="p" style="animation-delay:2.37s" x="689" y="159" width="12" height="12" rx="3" fill="#e2e2de"><title>2026-09-24: 0 contribution(s)</title></rect><rect class="p" style="animation-delay:2.39s" x="689" y="174" width="12" height="12" rx="3" fill="#e2e2de"><title>2026-09-25: 0 contribution(s)</title></rect><rect class="p" style="animation-delay:2.41s" x="689" y="189" width="12" height="12" rx="3" fill="#e2e2de"><title>2026-09-26: 0 contribution(s)</title></rect><rect class="p" style="animation-delay:2.32s" x="704" y="99" width="12" height="12" rx="3" fill="#e2e2de"><title>2026-09-27: 0 contribution(s)</title></rect><rect class="p" style="animation-delay:2.34s" x="704" y="114" width="12" height="12" rx="3" fill="#e2e2de"><title>2026-09-28: 0 contribution(s)</title></rect><rect class="p" style="animation-delay:2.36s" x="704" y="129" width="12" height="12" rx="3" fill="#e2e2de"><title>2026-09-29: 0 contribution(s)</title></rect><rect class="p" style="animation-delay:2.38s" x="704" y="144" width="12" height="12" rx="3" fill="#e2e2de"><title>2026-09-30: 0 contribution(s)</title></rect><rect class="p" style="animation-delay:2.40s" x="704" y="159" width="12" height="12" rx="3" fill="#e2e2de"><title>2026-10-01: 0 contribution(s)</title></rect><rect class="p" style="animation-delay:2.42s" x="704" y="174" width="12" height="12" rx="3" fill="#94a8ff"><title>2026-10-02: 14 contribution(s)</title></rect><rect class="p" style="animation-delay:2.44s" x="704" y="189" width="12" height="12" rx="3" fill="#e2e2de"><title>2026-10-03: 0 contribution(s)</title></rect><rect class="p" style="animation-delay:2.35s" x="719" y="99" width="12" height="12" rx="3" fill="#e2e2de"><title>2026-10-04: 0 contribution(s)</title></rect><rect class="p" style="animation-delay:2.37s" x="719" y="114" width="12" height="12" rx="3" fill="#c8d3ff"><title>2026-10-05: 1 contribution(s)</title></rect><rect class="p" style="animation-delay:2.39s" x="719" y="129" width="12" height="12" rx="3" fill="#c8d3ff"><title>2026-10-06: 5 contribution(s)</title></rect><rect class="p" style="animation-delay:2.41s" x="719" y="144" width="12" height="12" rx="3" fill="#e2e2de"><title>2026-10-07: 0 contribution(s)</title></rect><rect class="p" style="animation-delay:2.43s" x="719" y="159" width="12" height="12" rx="3" fill="#e2e2de"><title>2026-10-08: 0 contribution(s)</title></rect><rect class="p" style="animation-delay:2.45s" x="719" y="174" width="12" height="12" rx="3" fill="#e2e2de"><title>2026-10-09: 0 contribution(s)</title></rect><rect class="p" style="animation-delay:2.47s" x="719" y="189" width="12" height="12" rx="3" fill="#e2e2de"><title>2026-10-10: 0 contribution(s)</title></rect><rect class="p" style="animation-delay:2.38s" x="734" y="99" width="12" height="12" rx="3" fill="#e2e2de"><title>2026-10-11: 0 contribution(s)</title></rect><rect class="p" style="animation-delay:2.40s" x="734" y="114" width="12" height="12" rx="3" fill="#e2e2de"><title>2026-10-12: 0 contribution(s)</title></rect><rect class="p" style="animation-delay:2.42s" x="734" y="129" width="12" height="12" rx="3" fill="#e2e2de"><title>2026-10-13: 0 contribution(s)</title></rect><rect class="p" style="animation-delay:2.44s" x="734" y="144" width="12" height="12" rx="3" fill="#e2e2de"><title>2026-10-14: 0 contribution(s)</title></rect><rect class="p" style="animation-delay:2.46s" x="734" y="159" width="12" height="12" rx="3" fill="#e2e2de"><title>2026-10-15: 0 contribution(s)</title></rect><rect class="p" style="animation-delay:2.48s" x="734" y="174" width="12" height="12" rx="3" fill="#e2e2de"><title>2026-10-16: 0 contribution(s)</title></rect><rect class="p" style="animation-delay:2.50s" x="734" y="189" width="12" height="12" rx="3" fill="#e2e2de"><title>2026-10-17: 0 contribution(s)</title></rect><rect class="p" style="animation-delay:2.41s" x="749" y="99" width="12" height="12" rx="3" fill="#e2e2de"><title>2026-10-18: 0 contribution(s)</title></rect><rect class="p" style="animation-delay:2.43s" x="749" y="114" width="12" height="12" rx="3" fill="#e2e2de"><title>2026-10-19: 0 contribution(s)</title></rect><rect class="p" style="animation-delay:2.45s" x="749" y="129" width="12" height="12" rx="3" fill="#e2e2de"><title>2026-10-20: 0 contribution(s)</title></rect><rect class="p" style="animation-delay:2.47s" x="749" y="144" width="12" height="12" rx="3" fill="#6280ff"><title>2026-10-21: 21 contribution(s)</title></rect><rect class="p" style="animation-delay:2.49s" x="749" y="159" width="12" height="12" rx="3" fill="#e2e2de"><title>2026-10-22: 0 contribution(s)</title></rect><rect class="p" style="animation-delay:2.51s" x="749" y="174" width="12" height="12" rx="3" fill="#e2e2de"><title>2026-10-23: 0 contribution(s)</title></rect><rect class="p" style="animation-delay:2.53s" x="749" y="189" width="12" height="12" rx="3" fill="#e2e2de"><title>2026-10-24: 0 contribution(s)</title></rect><rect class="p" style="animation-delay:2.44s" x="764" y="99" width="12" height="12" rx="3" fill="#e2e2de"><title>2026-10-25: 0 contribution(s)</title></rect><rect class="p" style="animation-delay:2.46s" x="764" y="114" width="12" height="12" rx="3" fill="#e2e2de"><title>2026-10-26: 0 contribution(s)</title></rect><rect class="p" style="animation-delay:2.48s" x="764" y="129" width="12" height="12" rx="3" fill="#e2e2de"><title>2026-10-27: 0 contribution(s)</title></rect><rect class="p" style="animation-delay:2.50s" x="764" y="144" width="12" height="12" rx="3" fill="#e2e2de"><title>2026-10-28: 0 contribution(s)</title></rect><rect class="p" style="animation-delay:2.52s" x="764" y="159" width="12" height="12" rx="3" fill="#e2e2de"><title>2026-10-29: 0 contribution(s)</title></rect><rect class="p" style="animation-delay:2.54s" x="764" y="174" width="12" height="12" rx="3" fill="#e2e2de"><title>2026-10-30: 0 contribution(s)</title></rect><rect class="p" style="animation-delay:2.56s" x="764" y="189" width="12" height="12" rx="3" fill="#e2e2de"><title>2026-10-31: 0 contribution(s)</title></rect><rect class="p" style="animation-delay:2.47s" x="779" y="99" width="12" height="12" rx="3" fill="#e2e2de"><title>2026-11-01: 0 contribution(s)</title></rect><rect class="p" style="animation-delay:2.49s" x="779" y="114" width="12" height="12" rx="3" fill="#e2e2de"><title>2026-11-02: 0 contribution(s)</title></rect><rect class="p" style="animation-delay:2.51s" x="779" y="129" width="12" height="12" rx="3" fill="#e2e2de"><title>2026-11-03: 0 contribution(s)</title></rect><rect class="p" style="animation-delay:2.53s" x="779" y="144" width="12" height="12" rx="3" fill="#e2e2de"><title>2026-11-04: 0 contribution(s)</title></rect><rect class="p" style="animation-delay:2.55s" x="779" y="159" width="12" height="12" rx="3" fill="#e2e2de"><title>2026-11-05: 0 contribution(s)</title></rect><rect class="p" style="animation-delay:2.57s" x="779" y="174" width="12" height="12" rx="3" fill="#e2e2de"><title>2026-11-06: 0 contribution(s)</title></rect><rect class="p" style="animation-delay:2.59s" x="779" y="189" width="12" height="12" rx="3" fill="#e2e2de"><title>2026-11-07: 0 contribution(s)</title></rect><rect class="p" style="animation-delay:2.50s" x="794" y="99" width="12" height="12" rx="3" fill="#e2e2de"><title>2026-11-08: 0 contribution(s)</title></rect><rect class="p" style="animation-delay:2.52s" x="794" y="114" width="12" height="12" rx="3" fill="#c8d3ff"><title>2026-11-09: 2 contribution(s)</title></rect><rect class="p" style="animation-delay:2.54s" x="794" y="129" width="12" height="12" rx="3" fill="#c8d3ff"><title>2026-11-10: 2 contribution(s)</title></rect><rect class="p" style="animation-delay:2.56s" x="794" y="144" width="12" height="12" rx="3" fill="#e2e2de"><title>2026-11-11: 0 contribution(s)</title></rect><rect class="p" style="animation-delay:2.58s" x="794" y="159" width="12" height="12" rx="3" fill="#e2e2de"><title>2026-11-12: 0 contribution(s)</title></rect><rect class="p" style="animation-delay:2.60s" x="794" y="174" width="12" height="12" rx="3" fill="#e2e2de"><title>2026-11-13: 0 contribution(s)</title></rect><rect class="p" style="animation-delay:2.62s" x="794" y="189" width="12" height="12" rx="3" fill="#c8d3ff"><title>2026-11-14: 1 contribution(s)</title></rect><rect class="p" style="animation-delay:2.53s" x="809" y="99" width="12" height="12" rx="3" fill="#c8d3ff"><title>2026-11-15: 1 contribution(s)</title></rect><rect class="p" style="animation-delay:2.55s" x="809" y="114" width="12" height="12" rx="3" fill="#e2e2de"><title>2026-11-16: 0 contribution(s)</title></rect><rect class="p" style="animation-delay:2.57s" x="809" y="129" width="12" height="12" rx="3" fill="#e2e2de"><title>2026-11-17: 0 contribution(s)</title></rect><rect class="p" style="animation-delay:2.59s" x="809" y="144" width="12" height="12" rx="3" fill="#e2e2de"><title>2026-11-18: 0 contribution(s)</title></rect><rect class="p" style="animation-delay:2.61s" x="809" y="159" width="12" height="12" rx="3" fill="#e2e2de"><title>2026-11-19: 0 contribution(s)</title></rect><rect class="p" style="animation-delay:2.63s" x="809" y="174" width="12" height="12" rx="3" fill="#e2e2de"><title>2026-11-20: 0 contribution(s)</title></rect><rect class="p" style="animation-delay:2.65s" x="809" y="189" width="12" height="12" rx="3" fill="#e2e2de"><title>2026-11-21: 0 contribution(s)</title></rect><rect class="p" style="animation-delay:2.56s" x="824" y="99" width="12" height="12" rx="3" fill="#e2e2de"><title>2026-11-22: 0 contribution(s)</title></rect><rect class="p" style="animation-delay:2.58s" x="824" y="114" width="12" height="12" rx="3" fill="#94a8ff"><title>2026-11-23: 12 contribution(s)</title></rect><rect class="p" style="animation-delay:2.60s" x="824" y="129" width="12" height="12" rx="3" fill="#c8d3ff"><title>2026-11-24: 1 contribution(s)</title></rect><rect class="p" style="animation-delay:2.62s" x="824" y="144" width="12" height="12" rx="3" fill="#c8d3ff"><title>2026-11-25: 4 contribution(s)</title></rect><g class="f" style="animation-delay:2.4s"><text x="74" y="224" font-family="Consolas, Menlo, monospace" font-size="11" fill="#6e6e73" >Dec</text><text x="134" y="224" font-family="Consolas, Menlo, monospace" font-size="11" fill="#6e6e73" >Jan</text><text x="194" y="224" font-family="Consolas, Menlo, monospace" font-size="11" fill="#6e6e73" >Feb</text><text x="254" y="224" font-family="Consolas, Menlo, monospace" font-size="11" fill="#6e6e73" >Mar</text><text x="329" y="224" font-family="Consolas, Menlo, monospace" font-size="11" fill="#6e6e73" >Apr</text><text x="389" y="224" font-family="Consolas, Menlo, monospace" font-size="11" fill="#6e6e73" >May</text><text x="464" y="224" font-family="Consolas, Menlo, monospace" font-size="11" fill="#6e6e73" >Jun</text><text x="524" y="224" font-family="Consolas, Menlo, monospace" font-size="11" fill="#6e6e73" >Jul</text><text x="584" y="224" font-family="Consolas, Menlo, monospace" font-size="11" fill="#6e6e73" >Aug</text><text x="659" y="224" font-family="Consolas, Menlo, monospace" font-size="11" fill="#6e6e73" >Sep</text><text x="719" y="224" font-family="Consolas, Menlo, monospace" font-size="11" fill="#6e6e73" >Oct</text><text x="779" y="224" font-family="Consolas, Menlo, monospace" font-size="11" fill="#6e6e73" >Nov</text><text x="662" y="243" font-family="Consolas, Menlo, monospace" font-size="10" fill="#6e6e73" >less</text><rect x="700" y="233" width="11" height="11" rx="2" fill="#e2e2de" /><rect x="715" y="233" width="11" height="11" rx="2" fill="#c8d3ff" /><rect x="730" y="233" width="11" height="11" rx="2" fill="#94a8ff" /><rect x="745" y="233" width="11" height="11" rx="2" fill="#6280ff" /><rect x="760" y="233" width="11" height="11" rx="2" fill="#2f55ff" /><rect x="775" y="233" width="11" height="11" rx="2" fill="#1a3be0" /><text x="798" y="243" font-family="Consolas, Menlo, monospace" font-size="10" fill="#6e6e73" >more</text></g></g></svg>
